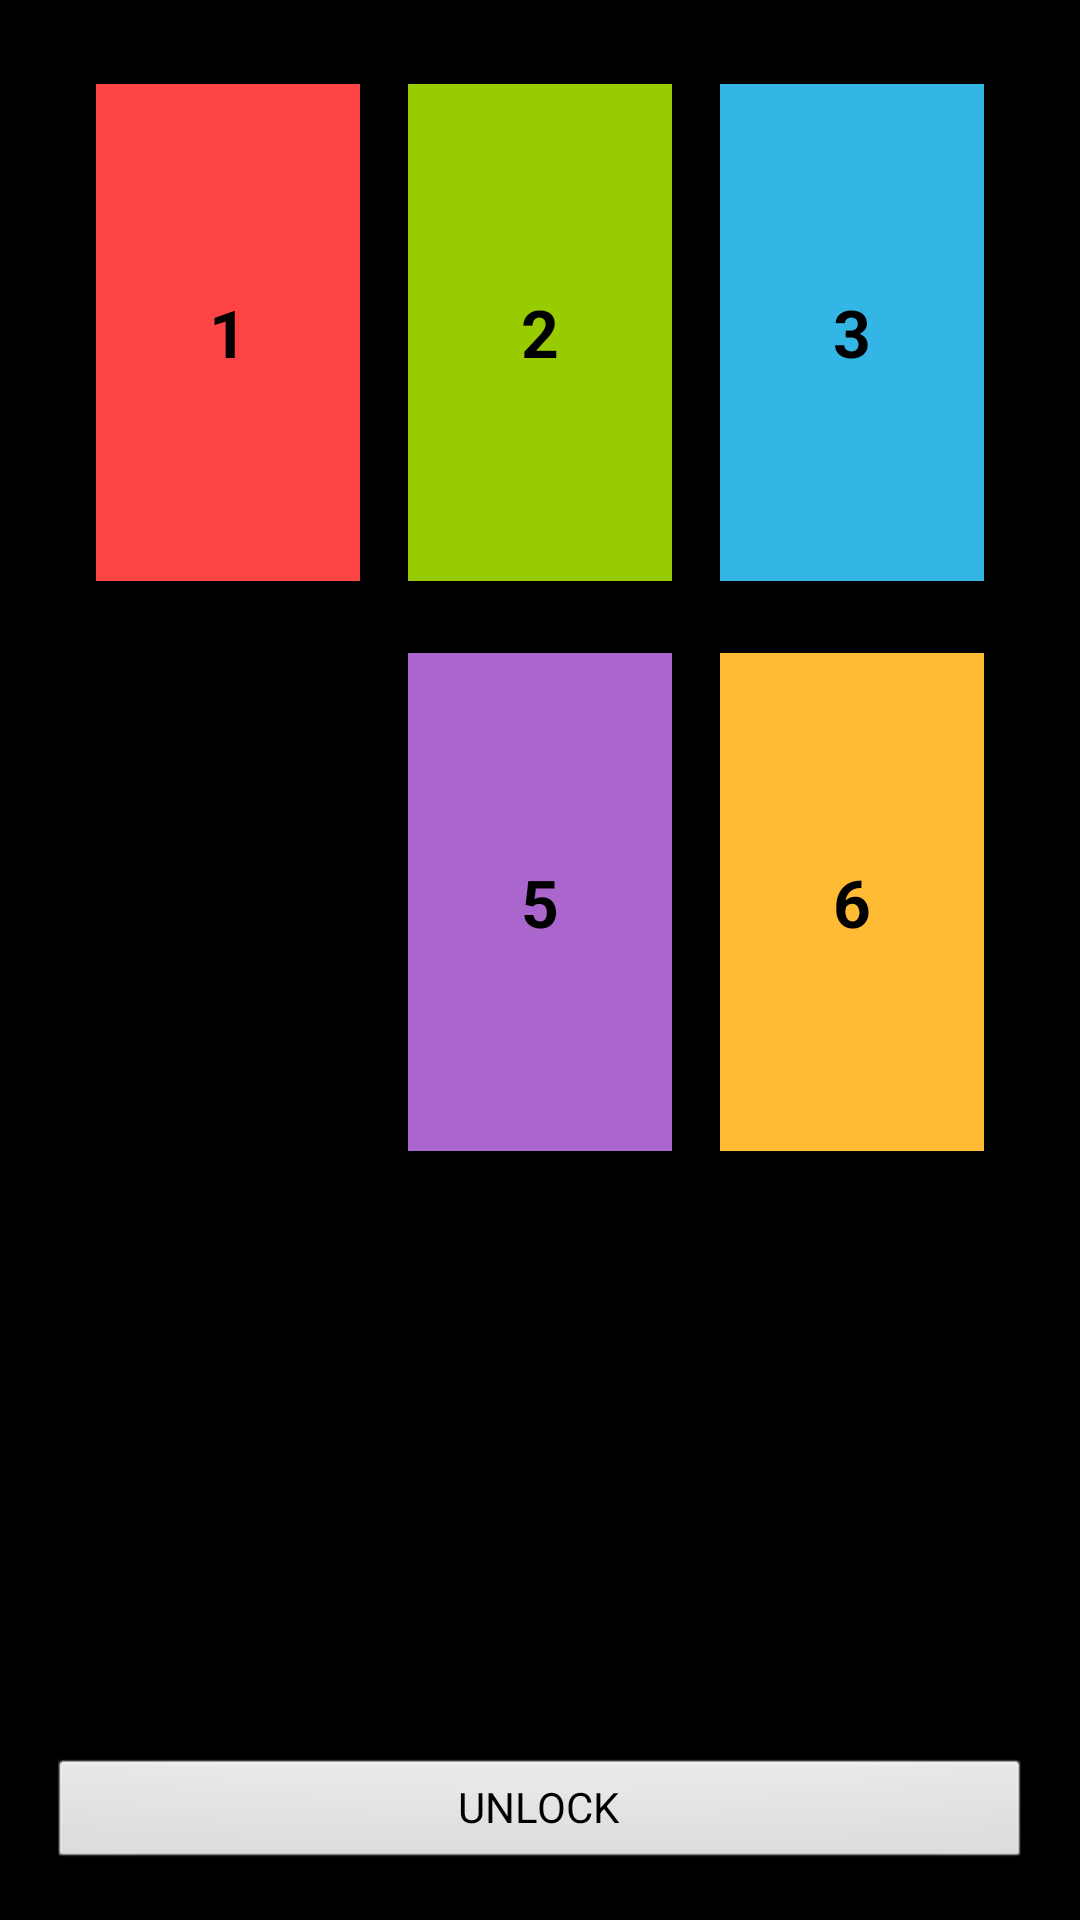

This screen was rendered from an Android layout file. Write that file and the resources it references.
<!-- AndroidManifest.xml: activity theme android:Theme.NoTitleBar.Fullscreen -->
<!-- res/layout/activity_main.xml -->
<FrameLayout xmlns:android="http://schemas.android.com/apk/res/android"
    xmlns:tools="http://schemas.android.com/tools"
    android:layout_width="match_parent"
    android:layout_height="match_parent"
    android:fillViewport="true"
    android:gravity="fill"
    android:padding="0dp"
    tools:context=".MainActivity" >

    <LinearLayout
        android:id="@+id/main_interface"
        android:layout_width="match_parent"
        android:layout_height="match_parent"
        android:layout_marginBottom="16dp"
        android:layout_marginLeft="16dp"
        android:layout_marginRight="16dp"
        android:layout_marginTop="16dp"
        android:orientation="vertical" >

        <TableLayout
            android:id="@+id/tableLayout"
            android:layout_width="match_parent"
            android:layout_height="match_parent"
            android:layout_weight="0.8" >

            <TableRow
                android:layout_weight="0.3"
                android:padding="8dp" >

                <Button
                    android:id="@+id/button1"
                    android:layout_width="match_parent"
                    android:layout_height="match_parent"
                    android:layout_gravity="center"
                    android:layout_margin="4dp"
                    android:layout_weight="1"
                    android:background="@drawable/red_button"
                    android:text="@string/one"
                    android:textAppearance="?android:attr/textAppearanceLarge"
                    android:textStyle="bold" />

                <Button
                    android:id="@+id/button2"
                    android:layout_width="match_parent"
                    android:layout_height="match_parent"
                    android:layout_gravity="center"
                    android:layout_margin="4dp"
                    android:layout_weight="1"
                    android:background="@drawable/green_button"
                    android:text="@string/two"
                    android:textAppearance="?android:attr/textAppearanceLarge"
                    android:textStyle="bold" />

                <Button
                    android:id="@+id/button3"
                    android:layout_width="match_parent"
                    android:layout_height="match_parent"
                    android:layout_gravity="center"
                    android:layout_margin="4dp"
                    android:layout_weight="1"
                    android:background="@drawable/blue_button"
                    android:text="@string/three"
                    android:textAppearance="?android:attr/textAppearanceLarge"
                    android:textStyle="bold" />
            </TableRow>

            <TableRow
                android:layout_weight="0.3"
                android:padding="8dp" >

                <Button
                    android:id="@+id/button4"
                    android:layout_width="match_parent"
                    android:layout_height="match_parent"
                    android:layout_gravity="center"
                    android:layout_margin="4dp"
                    android:layout_weight="1"
                    android:background="@drawable/gray_button"
                    android:text="@string/four"
                    android:textAppearance="?android:attr/textAppearanceLarge"
                    android:textStyle="bold" />

                <Button
                    android:id="@+id/button5"
                    android:layout_width="match_parent"
                    android:layout_height="match_parent"
                    android:layout_gravity="center"
                    android:layout_margin="4dp"
                    android:layout_weight="1"
                    android:background="@drawable/purple_button"
                    android:text="@string/five"
                    android:textAppearance="?android:attr/textAppearanceLarge"
                    android:textStyle="bold" />

                <Button
                    android:id="@+id/button6"
                    android:layout_width="match_parent"
                    android:layout_height="match_parent"
                    android:layout_gravity="center"
                    android:layout_margin="4dp"
                    android:layout_weight="1"
                    android:background="@drawable/orange_button"
                    android:text="@string/six"
                    android:textAppearance="?android:attr/textAppearanceLarge"
                    android:textStyle="bold" />
            </TableRow>

            <TableRow
                android:layout_weight="0.3"
                android:padding="8dp" >

                <Button
                    android:id="@+id/button7"
                    android:layout_width="match_parent"
                    android:layout_height="match_parent"
                    android:layout_gravity="center"
                    android:layout_margin="4dp"
                    android:layout_weight="1"
                    android:background="@drawable/yellow_button"
                    android:text="@string/seven"
                    android:textAppearance="?android:attr/textAppearanceLarge"
                    android:textStyle="bold" />

                <Button
                    android:id="@+id/button8"
                    android:layout_width="match_parent"
                    android:layout_height="match_parent"
                    android:layout_gravity="center"
                    android:layout_margin="4dp"
                    android:layout_weight="1"
                    android:background="@drawable/ltblue_button"
                    android:text="@string/eight"
                    android:textAppearance="?android:attr/textAppearanceLarge"
                    android:textStyle="bold" />

                <Button
                    android:id="@+id/button9"
                    android:layout_width="match_parent"
                    android:layout_height="match_parent"
                    android:layout_gravity="center"
                    android:layout_margin="4dp"
                    android:layout_weight="1"
                    android:background="@drawable/pink_button"
                    android:text="@string/nine"
                    android:textAppearance="?android:attr/textAppearanceLarge"
                    android:textStyle="bold" />
            </TableRow>
        </TableLayout>

        <Button
            android:id="@+id/unlockBtn"
            android:layout_width="match_parent"
            android:layout_height="wrap_content"
            android:layout_weight="0.2"
            android:text="@string/unlock" />
        
        <Button
            android:id="@+id/forgotCodeBtn"
            android:layout_width="match_parent"
            android:layout_height="wrap_content"
            android:layout_weight="0.2"
            android:text="@string/forgot"
            android:visibility="gone" />
    </LinearLayout>

</FrameLayout>
<!-- resources referenced by this layout -->
<resources>
  <!-- drawable blue_button (drawable) -->
  <selector xmlns:android="http://schemas.android.com/apk/res/android">
      
      <item android:state_pressed="true" android:drawable="@color/white" />
      
      <item android:state_focused="true" android:drawable="@color/white" />
      
      <item android:drawable="@color/blue" />
  </selector>
  <!-- drawable gray_button (drawable) -->
  <selector xmlns:android="http://schemas.android.com/apk/res/android">
      
      <item android:state_pressed="true" android:drawable="@color/white" />
      
      <item android:state_focused="true" android:drawable="@color/white" />
      
      <item android:drawable="@color/gray" />
  </selector>
  <!-- drawable green_button (drawable) -->
  <selector xmlns:android="http://schemas.android.com/apk/res/android">
      
      <item android:state_pressed="true" android:drawable="@color/white" />
      
      <item android:state_focused="true" android:drawable="@color/white" />
      
      <item android:drawable="@color/green" />
  </selector>
  <!-- drawable ltblue_button (drawable) -->
  <selector xmlns:android="http://schemas.android.com/apk/res/android">
      
      <item android:state_pressed="true" android:drawable="@color/white" />
      
      <item android:state_focused="true" android:drawable="@color/white" />
      
      <item android:drawable="@color/ltblue" />
  </selector>
  <!-- drawable orange_button (drawable) -->
  <selector xmlns:android="http://schemas.android.com/apk/res/android">
      
      <item android:state_pressed="true" android:drawable="@color/white" />
      
      <item android:state_focused="true" android:drawable="@color/white" />
      
      <item android:drawable="@color/orange" />
  </selector>
  <!-- drawable pink_button (drawable) -->
  <selector xmlns:android="http://schemas.android.com/apk/res/android">
      
      <item android:state_pressed="true" android:drawable="@color/white" />
      
      <item android:state_focused="true" android:drawable="@color/white" />
      
      <item android:drawable="@color/pink" />
  </selector>
  <!-- drawable purple_button (drawable) -->
  <selector xmlns:android="http://schemas.android.com/apk/res/android">
      
      <item android:state_pressed="true" android:drawable="@color/white" />
      
      <item android:state_focused="true" android:drawable="@color/white" />
      
      <item android:drawable="@color/purple" />
  </selector>
  <!-- drawable red_button (drawable) -->
  <selector xmlns:android="http://schemas.android.com/apk/res/android">
      
      <item android:state_pressed="true" android:drawable="@color/white" />
      
      <item android:state_focused="true" android:drawable="@color/white" />
      
      <item android:drawable="@color/red" />
  </selector>
  <!-- drawable yellow_button (drawable) -->
  <selector xmlns:android="http://schemas.android.com/apk/res/android">
      
      <item android:state_pressed="true" android:drawable="@color/white" />
      
      <item android:state_focused="true" android:drawable="@color/white" />
      
      <item android:drawable="@color/yellow" />
  </selector>
  <string name="eight">8</string>
  <string name="five">5</string>
  <string name="forgot">Forgot My Code</string>
  <string name="four">4</string>
  <string name="nine">9</string>
  <string name="one">1</string>
  <string name="seven">7</string>
  <string name="six">6</string>
  <string name="three">3</string>
  <string name="two">2</string>
  <string name="unlock">UNLOCK</string>
  <item name="white" type="color">#FFFFFFFF</item>
  <item name="blue" type="color">#FF33B5E5</item>
  <item name="green" type="color">#FF99CC00</item>
  <item name="orange" type="color">#FFFFBB33</item>
  <item name="purple" type="color">#FFAA66CC</item>
  <item name="red" type="color">#FFFF4444</item>
</resources>
